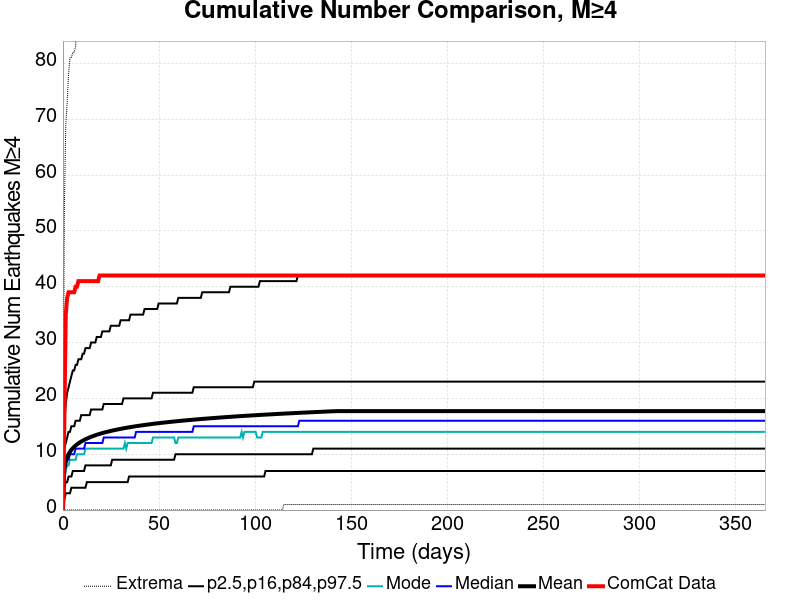

The data file committed next to this chart (first rows):
Time (days), ComCat Data, Simulation Mean, Simulation Median, Simulation Mode, Simulation Minimum, Simulation Maximum, 2.5 %-ile, 16 %-ile, 84 %-ile, 97.5 %-ile
0.0, 0.0, 0.0, 0.0, 0.0, 0.0, 0.0, 0.0, 0.0, 0.0, 0.0
0.732, 16.0, 7.51, 7.0, 6.0, 0.0, 54.0, 2.0, 4.0, 11.0, 16.0
1.464, 35.0, 8.739, 8.0, 7.0, 0.0, 69.0, 3.0, 5.0, 12.0, 19.0
2.196, 38.0, 9.481, 9.0, 8.0, 0.0, 73.0, 3.0, 5.0, 13.0, 21.0
2.928, 39.0, 10.01, 9.0, 8.0, 0.0, 78.0, 3.0, 6.0, 14.0, 22.0
3.66, 39.0, 10.44, 10.0, 9.0, 0.0, 81.0, 3.0, 6.0, 14.0, 23.0
4.392, 39.0, 10.79, 10.0, 9.0, 0.0, 81.0, 4.0, 6.0, 15.0, 24.0
5.124, 39.0, 11.08, 10.0, 9.0, 0.0, 82.0, 4.0, 7.0, 15.0, 25.0
5.856, 39.0, 11.33, 10.0, 9.0, 0.0, 82.0, 4.0, 7.0, 15.0, 25.0
6.588, 40.0, 11.56, 11.0, 9.0, 0.0, 83.0, 4.0, 7.0, 16.0, 26.0
7.32, 40.0, 11.76, 11.0, 10.0, 0.0, 88.0, 4.0, 7.0, 16.0, 26.0
8.052, 41.0, 11.95, 11.0, 10.0, 0.0, 99.0, 4.0, 7.0, 16.0, 27.0
8.784, 41.0, 12.11, 11.0, 10.0, 0.0, 104.0, 4.0, 7.0, 16.0, 27.0
9.516, 41.0, 12.27, 11.0, 10.0, 0.0, 106.0, 4.0, 7.0, 17.0, 27.0
10.25, 41.0, 12.42, 11.0, 10.0, 0.0, 106.0, 4.0, 7.0, 17.0, 28.0
10.98, 41.0, 12.55, 11.0, 10.0, 0.0, 108.0, 4.0, 7.0, 17.0, 28.0
11.71, 41.0, 12.68, 12.0, 11.0, 0.0, 108.0, 4.0, 8.0, 17.0, 29.0
12.44, 41.0, 12.79, 12.0, 11.0, 0.0, 110.0, 5.0, 8.0, 17.0, 29.0
13.18, 41.0, 12.91, 12.0, 11.0, 0.0, 111.0, 5.0, 8.0, 17.0, 29.0
13.91, 41.0, 13.01, 12.0, 11.0, 0.0, 111.0, 5.0, 8.0, 17.0, 29.0
14.64, 41.0, 13.12, 12.0, 11.0, 0.0, 111.0, 5.0, 8.0, 18.0, 30.0
15.37, 41.0, 13.21, 12.0, 11.0, 0.0, 113.0, 5.0, 8.0, 18.0, 30.0
16.1, 41.0, 13.3, 12.0, 11.0, 0.0, 113.0, 5.0, 8.0, 18.0, 30.0
16.84, 41.0, 13.39, 12.0, 11.0, 0.0, 113.0, 5.0, 8.0, 18.0, 30.0
17.57, 41.0, 13.48, 12.0, 11.0, 0.0, 114.0, 5.0, 8.0, 18.0, 31.0
18.3, 41.0, 13.56, 12.0, 11.0, 0.0, 114.0, 5.0, 8.0, 18.0, 31.0
19.03, 42.0, 13.64, 12.0, 11.0, 0.0, 114.0, 5.0, 8.0, 18.0, 31.0
19.76, 42.0, 13.71, 12.0, 11.0, 0.0, 114.0, 5.0, 8.0, 18.0, 31.0
20.49, 42.0, 13.79, 12.0, 11.0, 0.0, 114.0, 5.0, 8.0, 18.0, 32.0
21.23, 42.0, 13.85, 13.0, 11.0, 0.0, 114.0, 5.0, 8.0, 19.0, 32.0
21.96, 42.0, 13.92, 13.0, 11.0, 0.0, 114.0, 5.0, 8.0, 19.0, 32.0
22.69, 42.0, 13.99, 13.0, 11.0, 0.0, 115.0, 5.0, 8.0, 19.0, 32.0
23.42, 42.0, 14.05, 13.0, 11.0, 0.0, 116.0, 5.0, 8.0, 19.0, 32.0
24.15, 42.0, 14.11, 13.0, 11.0, 0.0, 117.0, 5.0, 8.0, 19.0, 32.0
24.89, 42.0, 14.17, 13.0, 11.0, 0.0, 117.0, 5.0, 8.0, 19.0, 33.0
25.62, 42.0, 14.23, 13.0, 11.0, 0.0, 118.0, 5.0, 9.0, 19.0, 33.0
26.35, 42.0, 14.28, 13.0, 11.0, 0.0, 119.0, 5.0, 9.0, 19.0, 33.0
27.08, 42.0, 14.34, 13.0, 11.0, 0.0, 119.0, 5.0, 9.0, 19.0, 33.0
27.81, 42.0, 14.39, 13.0, 11.0, 0.0, 119.0, 5.0, 9.0, 19.0, 33.0
28.55, 42.0, 14.44, 13.0, 11.0, 0.0, 119.0, 5.0, 9.0, 19.0, 33.0
29.28, 42.0, 14.49, 13.0, 11.0, 0.0, 120.0, 5.0, 9.0, 19.0, 33.0
30.01, 42.0, 14.54, 13.0, 11.0, 0.0, 120.0, 5.0, 9.0, 19.0, 34.0
30.74, 42.0, 14.59, 13.0, 11.0, 0.0, 120.0, 5.0, 9.0, 19.0, 34.0
31.47, 42.0, 14.64, 13.0, 11.0, 0.0, 120.0, 5.0, 9.0, 20.0, 34.0
32.21, 42.0, 14.69, 13.0, 12.0, 0.0, 124.0, 5.0, 9.0, 20.0, 34.0
32.94, 42.0, 14.73, 13.0, 11.0, 0.0, 124.0, 5.0, 9.0, 20.0, 34.0
33.67, 42.0, 14.77, 13.0, 12.0, 0.0, 124.0, 5.0, 9.0, 20.0, 34.0
34.4, 42.0, 14.82, 13.0, 12.0, 0.0, 124.0, 6.0, 9.0, 20.0, 34.0
35.13, 42.0, 14.86, 13.0, 12.0, 0.0, 124.0, 6.0, 9.0, 20.0, 35.0
35.87, 42.0, 14.9, 13.0, 12.0, 0.0, 124.0, 6.0, 9.0, 20.0, 35.0
36.6, 42.0, 14.94, 13.0, 12.0, 0.0, 124.0, 6.0, 9.0, 20.0, 35.0
37.33, 42.0, 14.98, 13.0, 12.0, 0.0, 124.0, 6.0, 9.0, 20.0, 35.0
38.06, 42.0, 15.02, 14.0, 12.0, 0.0, 124.0, 6.0, 9.0, 20.0, 35.0
38.79, 42.0, 15.06, 14.0, 12.0, 0.0, 124.0, 6.0, 9.0, 20.0, 35.0
39.53, 42.0, 15.09, 14.0, 12.0, 0.0, 125.0, 6.0, 9.0, 20.0, 35.0
40.26, 42.0, 15.13, 14.0, 12.0, 0.0, 125.0, 6.0, 9.0, 20.0, 35.0
40.99, 42.0, 15.17, 14.0, 12.0, 0.0, 125.0, 6.0, 9.0, 20.0, 35.0
41.72, 42.0, 15.2, 14.0, 12.0, 0.0, 125.0, 6.0, 9.0, 20.0, 35.0
42.45, 42.0, 15.24, 14.0, 12.0, 0.0, 126.0, 6.0, 9.0, 20.0, 36.0
43.19, 42.0, 15.27, 14.0, 12.0, 0.0, 126.0, 6.0, 9.0, 20.0, 36.0
... 440 more rows
